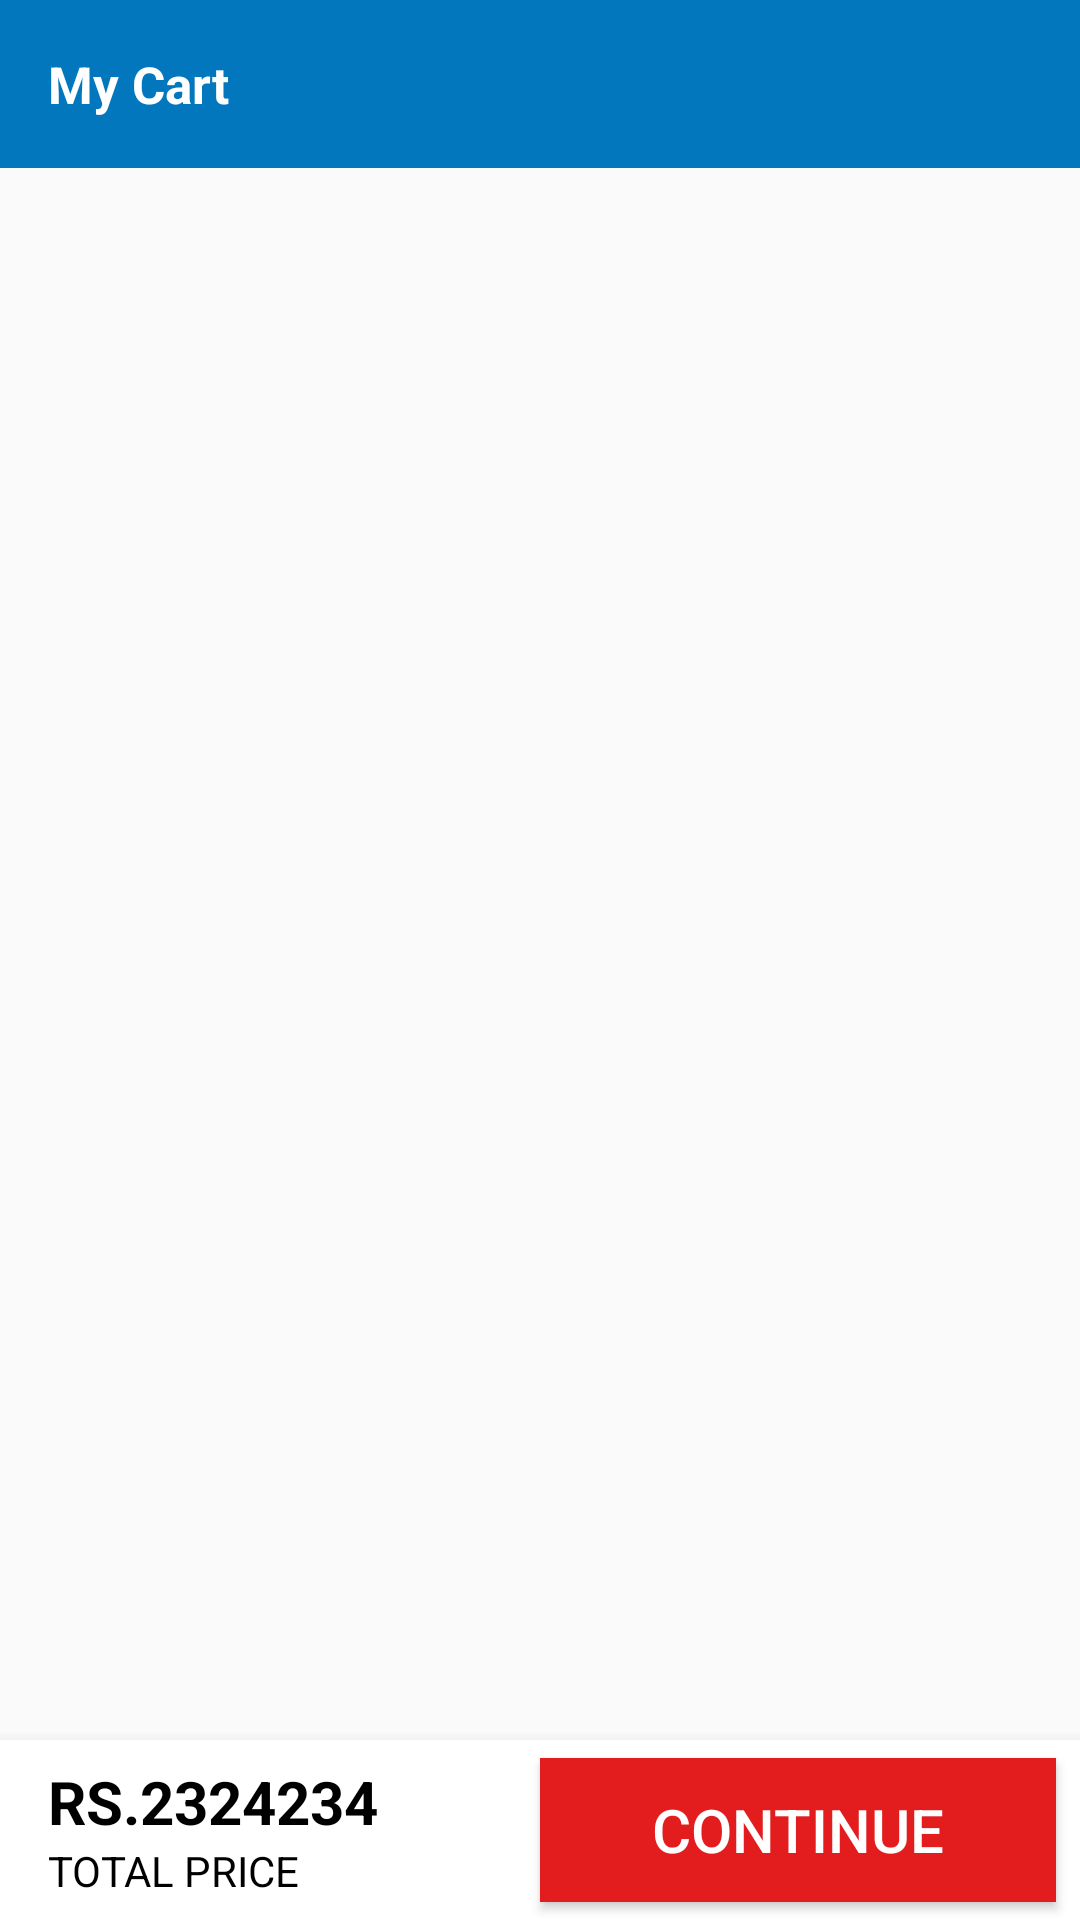

Here is an Android app screen rendered from its layout file. Give the layout XML and the strings, colors and styles it references.
<!-- AndroidManifest.xml: application theme AppTheme -->
<!-- res/layout/activity_my_cart.xml -->
<?xml version="1.0" encoding="utf-8"?>
<androidx.constraintlayout.widget.ConstraintLayout
    xmlns:android="http://schemas.android.com/apk/res/android"
    xmlns:app="http://schemas.android.com/apk/res-auto"
    xmlns:tools="http://schemas.android.com/tools"
    android:layout_width="match_parent"
    android:layout_height="match_parent"
    tools:context=".activities.MyCartActivity">

    <com.google.android.material.appbar.AppBarLayout
        android:id="@+id/appBarLayout6"
        android:layout_width="match_parent"
        android:layout_height="wrap_content"
        android:theme="@style/AppTheme.AppBarOverlay"
        app:layout_constraintEnd_toEndOf="parent"
        app:layout_constraintStart_toStartOf="parent"
        app:layout_constraintTop_toTopOf="parent">

        <androidx.appcompat.widget.Toolbar
            android:id="@+id/toolbar"
            android:layout_width="match_parent"
            android:layout_height="?attr/actionBarSize"
            android:background="?attr/colorPrimary"
            app:popupTheme="@style/AppTheme.PopupOverlay">

            <TextView
                android:layout_width="wrap_content"
                android:layout_height="wrap_content"
                android:text="My Cart"
                android:textColor="@color/white"
                android:textSize="17sp"
                android:textStyle="bold" />
        </androidx.appcompat.widget.Toolbar>

    </com.google.android.material.appbar.AppBarLayout>
    
        <androidx.recyclerview.widget.RecyclerView
            android:id="@+id/myCart_recycler"
            android:layout_width="match_parent"
            android:layout_height="0dp"
            android:orientation="vertical"
            app:layoutManager="androidx.recyclerview.widget.LinearLayoutManager"
            app:layout_constraintBottom_toTopOf="@+id/cart_bottom_layout"
            app:layout_constraintEnd_toEndOf="parent"
            app:layout_constraintStart_toStartOf="parent"
            app:layout_constraintTop_toBottomOf="@+id/appBarLayout6" />

    <LinearLayout
        android:id="@+id/cart_bottom_layout"
        android:layout_width="0dp"
        android:layout_height="60dp"
        android:background="#FFFFFF"
        android:elevation="8dp"
        android:gravity="center"
        android:orientation="horizontal"
        android:visibility="visible"
        app:layout_constraintBottom_toBottomOf="parent"
        app:layout_constraintEnd_toEndOf="parent"
        app:layout_constraintStart_toStartOf="parent">

        <LinearLayout
            android:layout_width="match_parent"
            android:layout_height="match_parent"
            android:layout_weight="1"
            android:background="@color/white"
            android:gravity="center_vertical"
            android:orientation="vertical"
            android:paddingStart="16dp">

            <TextView
                android:id="@+id/cartTotalPriceUnit"
                android:layout_width="wrap_content"
                android:layout_height="wrap_content"
                android:text="RS.2324234"
                android:textColor="@color/black"
                android:textSize="20sp"
                android:textStyle="bold" />

            <TextView
                android:layout_width="wrap_content"
                android:layout_height="wrap_content"
                android:text="TOTAL PRICE"
                android:textColor="@color/black" />
        </LinearLayout>

        <Button
            android:id="@+id/cartContinueBtn"
            android:layout_width="match_parent"
            android:layout_height="wrap_content"
            android:layout_marginRight="8dp"
            android:layout_weight="1"
            android:background="#E31D1D"
            android:text="continue"
            android:textColor="@color/white"
            android:textSize="20sp" />
    </LinearLayout>

</androidx.constraintlayout.widget.ConstraintLayout>
<!-- resources referenced by this layout -->
<resources>
  <color name="black">#000000</color>
  <color name="white">#FFFFFF</color>
  <style name="AppTheme.AppBarOverlay" parent="ThemeOverlay.AppCompat.Dark.ActionBar" />
  <style name="AppTheme.PopupOverlay" parent="ThemeOverlay.AppCompat.Light" />
  <style name="AppTheme" parent="Theme.AppCompat.Light.NoActionBar">
          
          <item name="colorPrimary">@color/colorPrimary</item>
          <item name="colorPrimaryDark">@color/colorPrimaryDark</item>
          <item name="colorAccent">@color/colorAccent</item>
      </style>
  <color name="colorPrimary">#0277BD</color>
  <color name="colorPrimaryDark">#01579B</color>
  <color name="colorAccent">#FFFFFF</color>
</resources>
